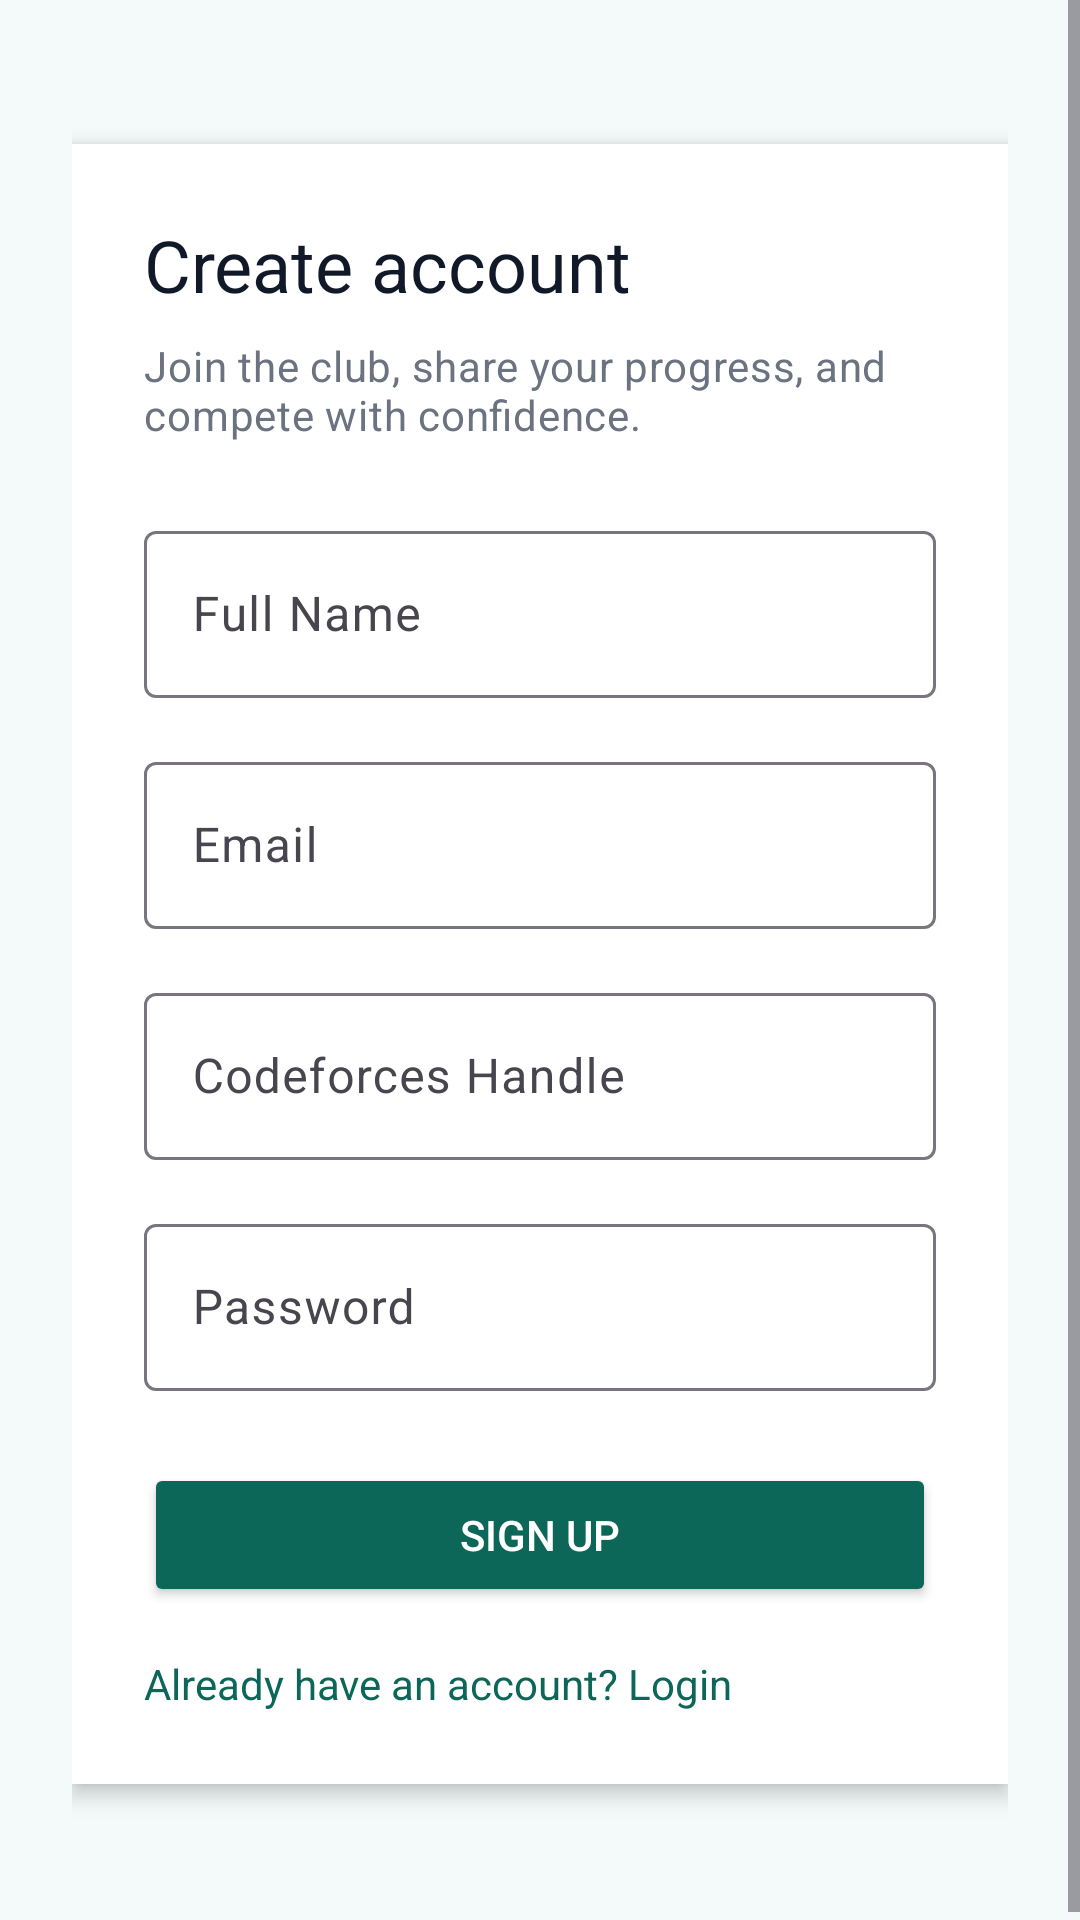

Android layout source for this screen:
<!-- AndroidManifest.xml: application theme Theme.ClubPerfomenceTracker -->
<!-- res/layout/activity_sign_up.xml -->
<?xml version="1.0" encoding="utf-8"?>
<ScrollView xmlns:android="http://schemas.android.com/apk/res/android"
    android:layout_width="match_parent"
    android:layout_height="match_parent"
    android:background="@color/surface_bg"
    android:clipToPadding="false"
    android:fillViewport="true">

    <LinearLayout
        android:layout_width="match_parent"
        android:layout_height="wrap_content"
        android:gravity="center"
        android:orientation="vertical"
        android:padding="24dp">

        <LinearLayout
            android:layout_width="match_parent"
            android:layout_height="wrap_content"
            android:layout_marginTop="24dp"
            android:layout_marginBottom="24dp"
            android:background="@color/surface_card"
            android:elevation="4dp"
            android:orientation="vertical"
            android:padding="24dp">

            <TextView
                android:layout_width="wrap_content"
                android:layout_height="wrap_content"
                android:layout_marginBottom="8dp"
                android:text="Create account"
                android:textAppearance="?attr/textAppearanceHeadlineSmall"
                android:textColor="@color/text_primary" />

            <TextView
                android:layout_width="wrap_content"
                android:layout_height="wrap_content"
                android:layout_marginBottom="24dp"
                android:text="Join the club, share your progress, and compete with confidence."
                android:textAppearance="?attr/textAppearanceBodyMedium"
                android:textColor="@color/text_secondary" />

            <com.google.android.material.textfield.TextInputLayout
                android:layout_width="match_parent"
                android:layout_height="wrap_content"
                android:layout_marginBottom="16dp"
                android:hint="Full Name">
                <com.google.android.material.textfield.TextInputEditText
                    android:id="@+id/etName"
                    android:layout_width="match_parent"
                    android:layout_height="wrap_content"
                    android:inputType="textPersonName" />
            </com.google.android.material.textfield.TextInputLayout>

            <com.google.android.material.textfield.TextInputLayout
                android:layout_width="match_parent"
                android:layout_height="wrap_content"
                android:layout_marginBottom="16dp"
                android:hint="Email">
                <com.google.android.material.textfield.TextInputEditText
                    android:id="@+id/etEmail"
                    android:layout_width="match_parent"
                    android:layout_height="wrap_content"
                    android:inputType="textEmailAddress" />
            </com.google.android.material.textfield.TextInputLayout>

            <com.google.android.material.textfield.TextInputLayout
                android:layout_width="match_parent"
                android:layout_height="wrap_content"
                android:layout_marginBottom="16dp"
                android:hint="Codeforces Handle">
                <com.google.android.material.textfield.TextInputEditText
                    android:id="@+id/etCfHandle"
                    android:layout_width="match_parent"
                    android:layout_height="wrap_content"
                    android:inputType="text" />
            </com.google.android.material.textfield.TextInputLayout>

            <com.google.android.material.textfield.TextInputLayout
                android:layout_width="match_parent"
                android:layout_height="wrap_content"
                android:layout_marginBottom="24dp"
                android:hint="Password">
                <com.google.android.material.textfield.TextInputEditText
                    android:id="@+id/etPassword"
                    android:layout_width="match_parent"
                    android:layout_height="wrap_content"
                    android:inputType="textPassword" />
            </com.google.android.material.textfield.TextInputLayout>

            <Button
                android:id="@+id/btnSignUp"
                android:layout_width="match_parent"
                android:layout_height="wrap_content"
                android:layout_marginBottom="16dp"
                android:backgroundTint="@color/primary"
                android:text="Sign Up"
                android:textColor="@color/white" />

            <TextView
                android:id="@+id/tvGoToLogin"
                android:layout_width="wrap_content"
                android:layout_height="wrap_content"
                android:text="Already have an account? Login"
                android:textColor="@color/primary" />
        </LinearLayout>
    </LinearLayout>
</ScrollView>
<!-- resources referenced by this layout -->
<resources>
  <color name="primary">#0D6759</color>
  <color name="surface_bg">#F4FAFA</color>
  <color name="surface_card">#FFFFFF</color>
  <color name="text_primary">#111827</color>
  <color name="text_secondary">#6B7280</color>
  <color name="white">#FFFFFFFF</color>
  <style name="Theme.ClubPerfomenceTracker" parent="Base.Theme.ClubPerfomenceTracker" />
  <style name="Base.Theme.ClubPerfomenceTracker" parent="Theme.Material3.DayNight.NoActionBar">
          <item name="colorPrimary">@color/primary</item>
          <item name="colorOnPrimary">@color/white</item>
          <item name="colorSecondary">@color/secondary</item>
          <item name="colorOnSecondary">@color/white</item>
          <item name="colorTertiary">@color/accent</item>
          <item name="colorSurface">@color/surface_card</item>
          <item name="android:colorBackground">@color/surface_bg</item>
          <item name="colorOnBackground">@color/text_primary</item>
          <item name="android:statusBarColor">@color/primary_dark</item>
          <item name="android:navigationBarColor">@color/white</item>
      </style>
  <color name="secondary">#F59E0B</color>
  <color name="accent">#14B8A6</color>
  <color name="primary_dark">#0A4D43</color>
</resources>
